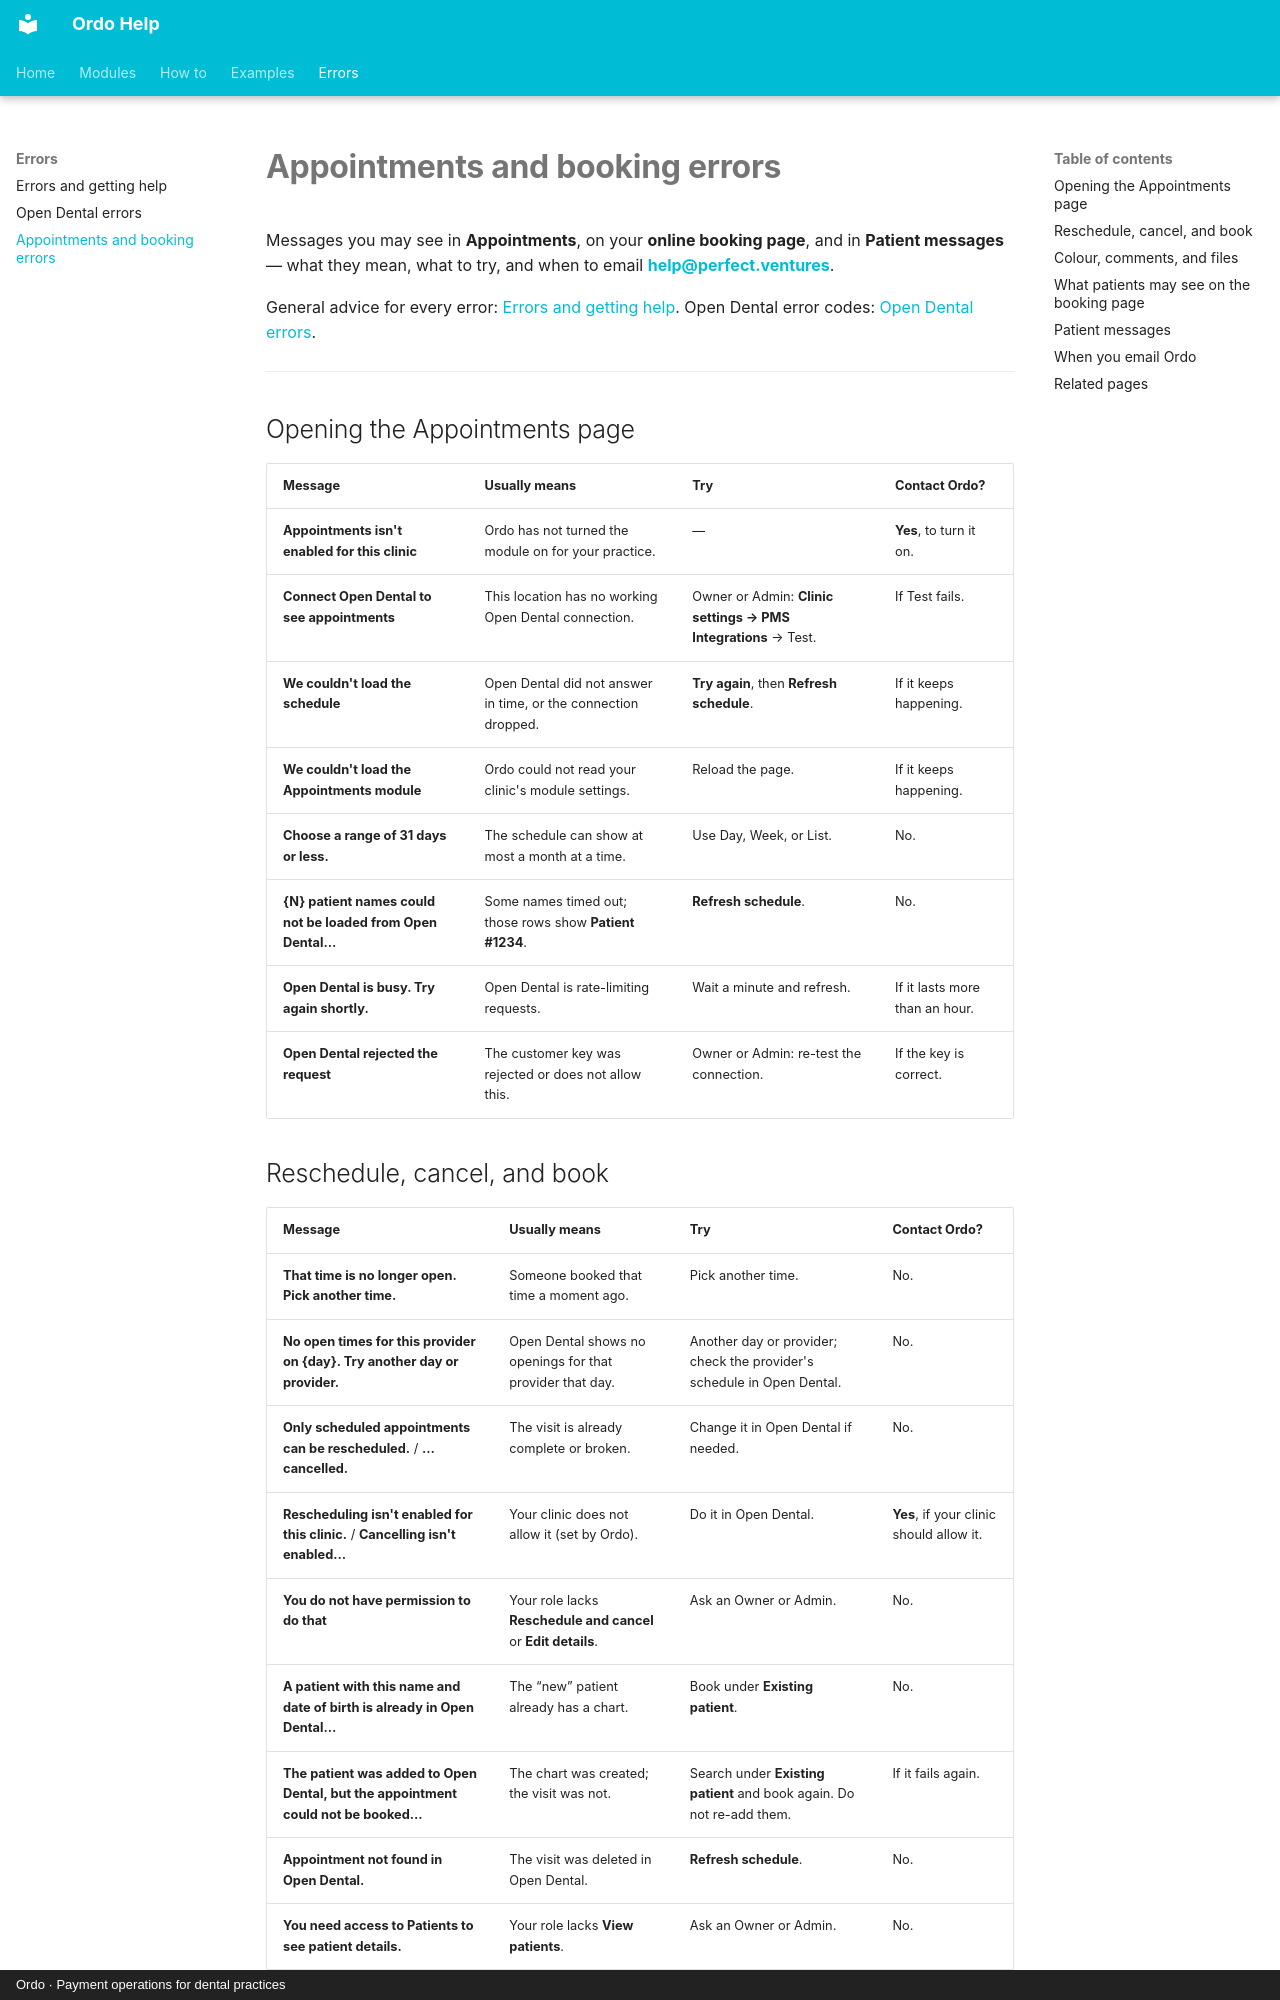

repository: tools772/ordo-documentation · page: errors/appointments/index.html · generator: mkdocs · copyright: Ordo · Payment operations for dental practices

# Appointments and booking errors

Messages you may see in **Appointments**, on your **online booking page**, and in **Patient messages** — what they mean, what to try, and when to email **[help@perfect.ventures](mailto:help@perfect.ventures)**.

General advice for every error: [Errors and getting help](index.md). Open Dental error codes: [Open Dental errors](open-dental.md).

---

## Opening the Appointments page

| Message | Usually means | Try | Contact Ordo? |
| --- | --- | --- | --- |
| **Appointments isn't enabled for this clinic** | Ordo has not turned the module on for your practice. | — | **Yes**, to turn it on. |
| **Connect Open Dental to see appointments** | This location has no working Open Dental connection. | Owner or Admin: **Clinic settings → PMS Integrations** → Test. | If Test fails. |
| **We couldn't load the schedule** | Open Dental did not answer in time, or the connection dropped. | **Try again**, then **Refresh schedule**. | If it keeps happening. |
| **We couldn't load the Appointments module** | Ordo could not read your clinic's module settings. | Reload the page. | If it keeps happening. |
| **Choose a range of 31 days or less.** | The schedule can show at most a month at a time. | Use Day, Week, or List. | No. |
| **{N} patient names could not be loaded from Open Dental…** | Some names timed out; those rows show **Patient #1234**. | **Refresh schedule**. | No. |
| **Open Dental is busy. Try again shortly.** | Open Dental is rate-limiting requests. | Wait a minute and refresh. | If it lasts more than an hour. |
| **Open Dental rejected the request** | The customer key was rejected or does not allow this. | Owner or Admin: re-test the connection. | If the key is correct. |

## Reschedule, cancel, and book

| Message | Usually means | Try | Contact Ordo? |
| --- | --- | --- | --- |
| **That time is no longer open. Pick another time.** | Someone booked that time a moment ago. | Pick another time. | No. |
| **No open times for this provider on {day}. Try another day or provider.** | Open Dental shows no openings for that provider that day. | Another day or provider; check the provider's schedule in Open Dental. | No. |
| **Only scheduled appointments can be rescheduled.** / **…cancelled.** | The visit is already complete or broken. | Change it in Open Dental if needed. | No. |
| **Rescheduling isn't enabled for this clinic.** / **Cancelling isn't enabled…** | Your clinic does not allow it (set by Ordo). | Do it in Open Dental. | **Yes**, if your clinic should allow it. |
| **You do not have permission to do that** | Your role lacks **Reschedule and cancel** or **Edit details**. | Ask an Owner or Admin. | No. |
| **A patient with this name and date of birth is already in Open Dental…** | The “new” patient already has a chart. | Book under **Existing patient**. | No. |
| **The patient was added to Open Dental, but the appointment could not be booked…** | The chart was created; the visit was not. | Search under **Existing patient** and book again. Do not re-add them. | If it fails again. |
| **Appointment not found in Open Dental.** | The visit was deleted in Open Dental. | **Refresh schedule**. | No. |
| **You need access to Patients to see patient details.** | Your role lacks **View patients**. | Ask an Owner or Admin. | No. |
